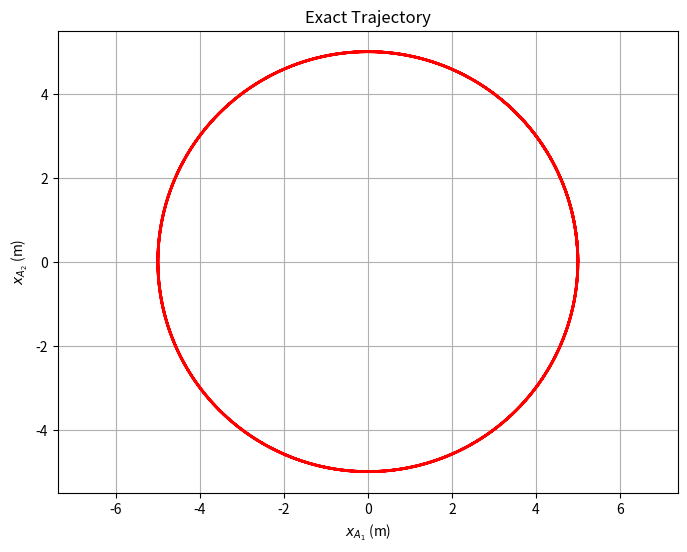
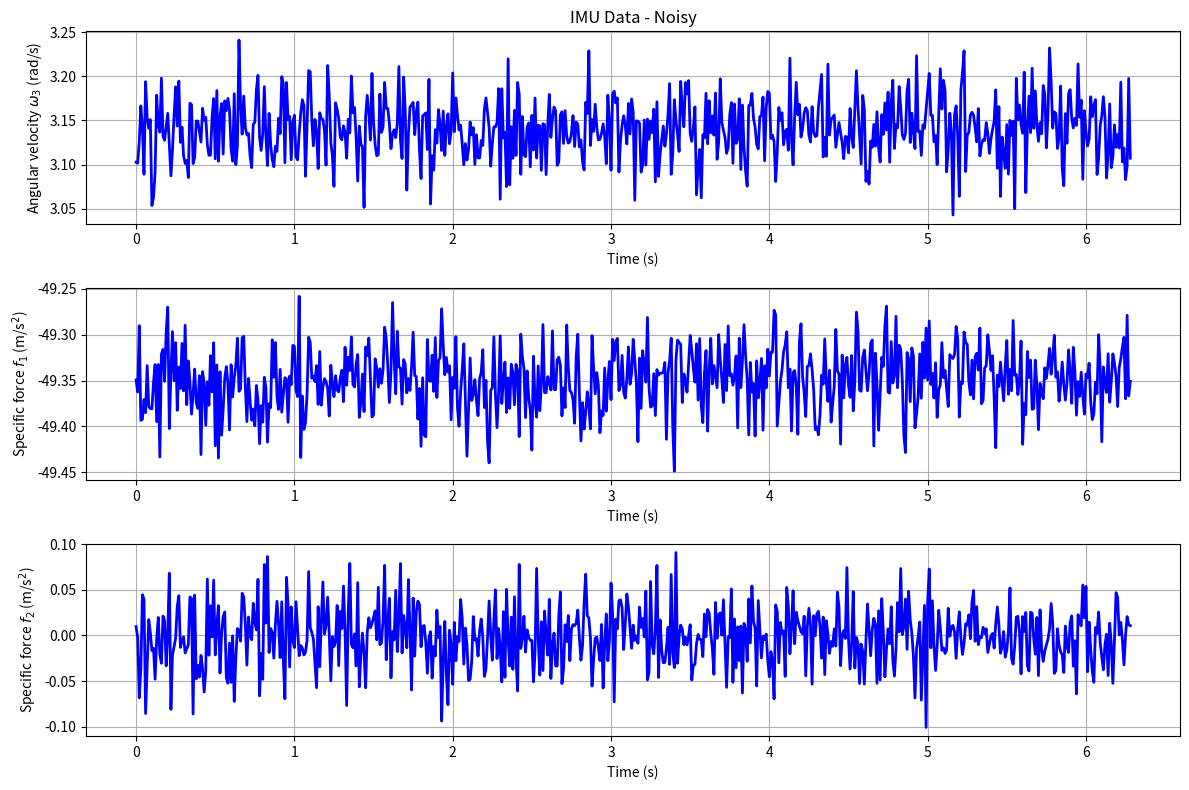

Source code (Python) for these figures, in order:
import numpy as np
import matplotlib.pyplot as plt

# Parameter values
R0 = 5  # m (radius)
omega0 = np.pi  # rad/s (angular velocity)
dt = 0.01  # s (time step)
N = 1000  # number of time steps

# Exact solution
te = np.arange(0, 2 * np.pi, dt)  # s (time)
psie = omega0 * te  # rad (angular position)
xA1e = R0 * np.cos(psie)  # m (x-coordinate)
xA2e = R0 * np.sin(psie)  # m (y-coordinate)

# Plot exact trajectory
plt.figure(figsize=(8, 6))
plt.plot(xA1e, xA2e, '-r', linewidth=2)
plt.xlabel('$x_{A_1}$ (m)')
plt.ylabel('$x_{A_2}$ (m)')
plt.title('Exact Trajectory')
plt.axis('equal')
plt.grid(True)
plt.show()

# IMU simulation with noise
SNR_dB = 30  # Signal-to-noise ratio (dB)
noise_std = np.sqrt(10 ** (-SNR_dB / 10))  # Standard deviation of noise

psidote = omega0 * np.ones(len(te)) + np.random.normal(0, noise_std, len(te))  # rad/s (angular velocity)
a1e = (-R0 * omega0 ** 2) * np.ones(len(te)) + np.random.normal(0, noise_std, len(te))  # m/s^2 (acceleration)
a2e = np.zeros(len(te)) + np.random.normal(0, noise_std, len(te))  # m/s^2 (acceleration)

# Plot IMU data
plt.figure(figsize=(12, 8))
plt.subplot(3, 1, 1)
plt.plot(te, psidote, '-b', linewidth=2)
plt.xlabel('Time (s)')
plt.ylabel('Angular velocity $\omega_3$ (rad/s)')
plt.title('IMU Data - Noisy')
plt.grid(True)

plt.subplot(3, 1, 2)
plt.plot(te, a1e, '-b', linewidth=2)
plt.xlabel('Time (s)')
plt.ylabel('Specific force $f_1$ (m/s$^2$)')
plt.grid(True)

plt.subplot(3, 1, 3)
plt.plot(te, a2e, '-b', linewidth=2)
plt.xlabel('Time (s)')
plt.ylabel('Specific force $f_2$ (m/s$^2$)')
plt.grid(True)

plt.tight_layout()
plt.show()
